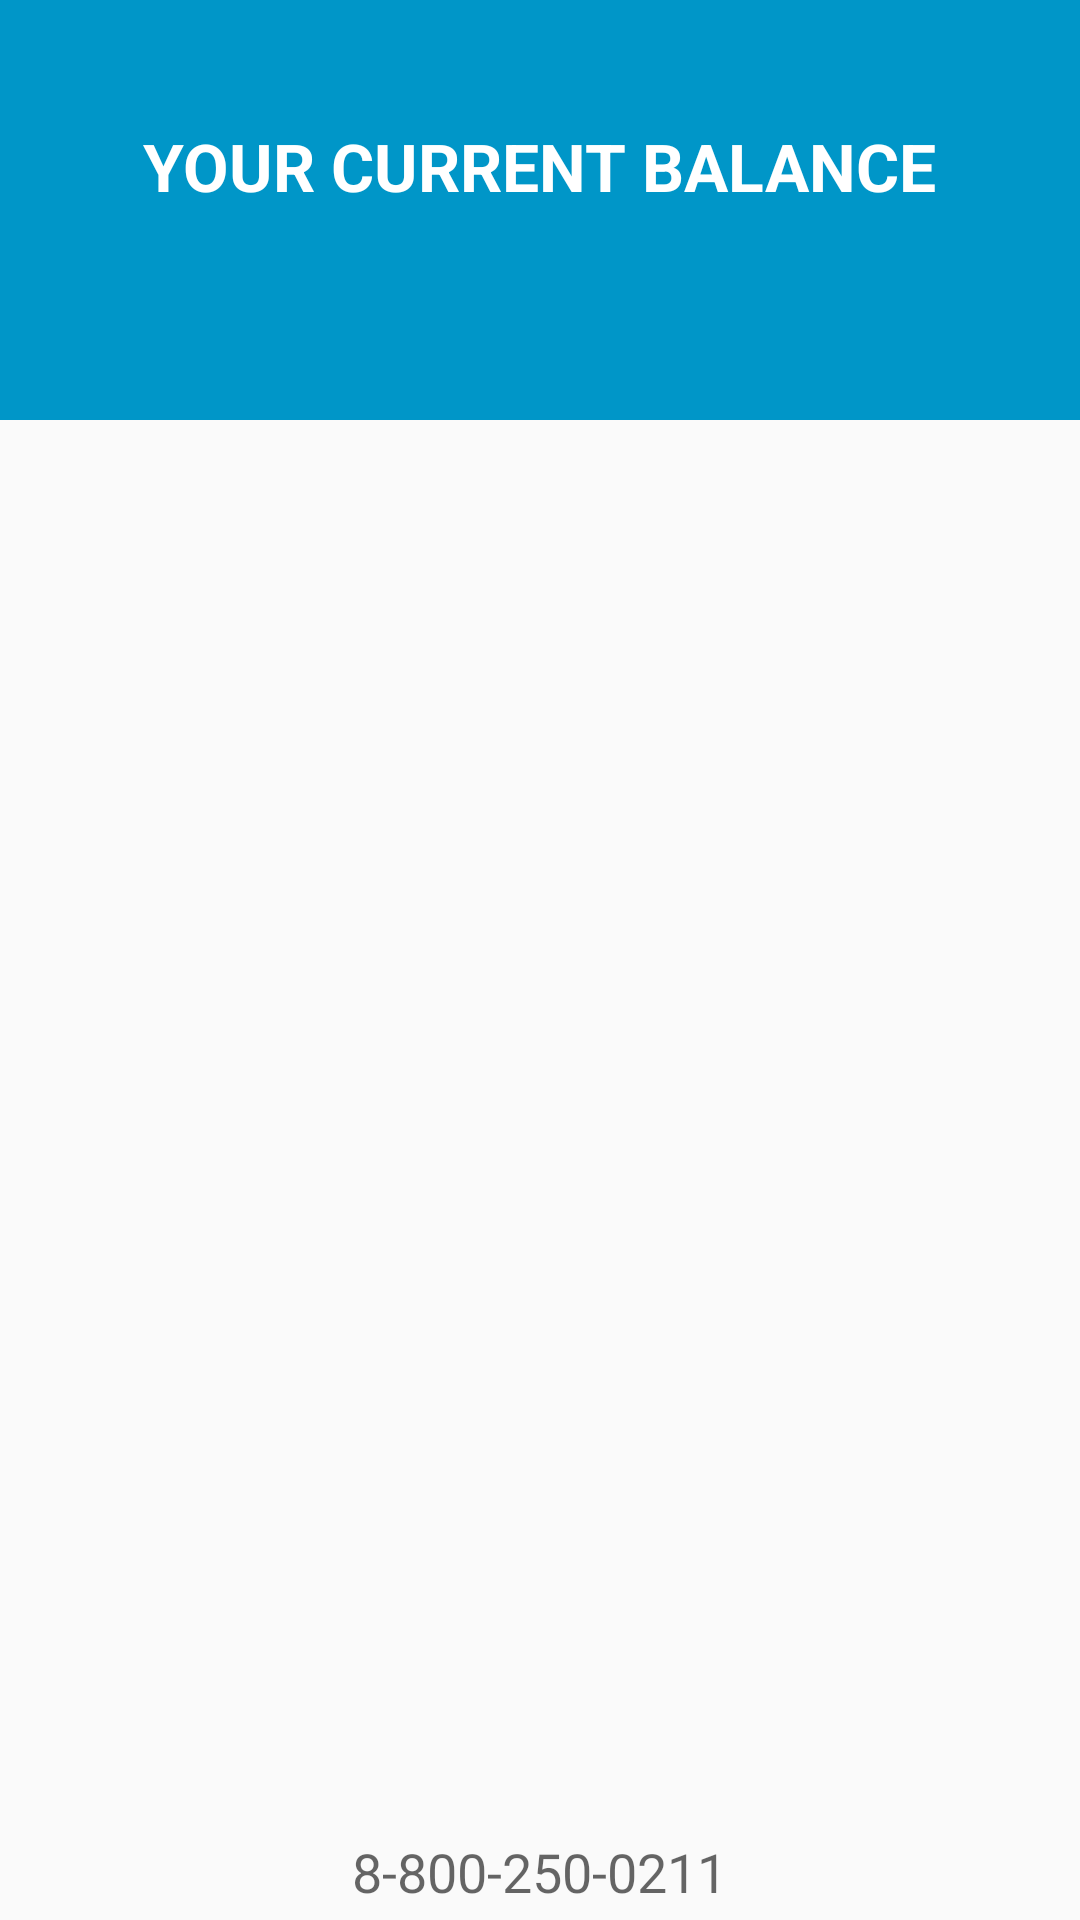

Android layout source for this screen:
<!-- AndroidManifest.xml: application theme AppTheme -->
<!-- res/layout/fragment_detail.xml -->
<RelativeLayout
    xmlns:android="http://schemas.android.com/apk/res/android"
    xmlns:tools="http://schemas.android.com/tools"

    android:layout_width="match_parent"
    android:layout_height="match_parent"
    tools:context=".FragmentDetail"
    tools:showIn="@layout/activity_detail">

    <include layout="@layout/header"
        android:id="@+id/details_header" />

    <ListView
        android:id="@+id/listview_details"
        android:layout_width="match_parent"
        android:layout_height="match_parent"
        android:layout_above="@+id/details_footer"
        android:layout_below="@+id/details_header" />

    <include layout="@layout/footer"
        android:id="@+id/details_footer" />

</RelativeLayout>
<!-- res/layout/activity_detail.xml (included above) -->
<?xml version="1.0" encoding="utf-8"?>
<android.support.design.widget.CoordinatorLayout
    xmlns:android="http://schemas.android.com/apk/res/android"
    xmlns:tools="http://schemas.android.com/tools"
    android:layout_width="match_parent"
    android:layout_height="match_parent"
    android:fitsSystemWindows="true"
    tools:context="com.example.al.sibirski.ActivityDetail">

    <include layout="@layout/content_detail" />

</android.support.design.widget.CoordinatorLayout>
<!-- res/layout/header.xml (included above) -->
<?xml version="1.0" encoding="utf-8"?>
<LinearLayout
    xmlns:android="http://schemas.android.com/apk/res/android"

    android:orientation="vertical"
    android:layout_width="match_parent"
    android:background="@color/colorPrimary"
    android:layout_height="140dp"
    android:gravity="center"
    android:layout_alignParentTop="true"
    android:layout_marginTop="0dp">

    <TextView
        style="@style/headerText"
        android:layout_width="wrap_content"
        android:layout_height="wrap_content"
        android:text="@string/current_balance"/>

    <LinearLayout
        android:orientation="horizontal"
        android:layout_width="match_parent"
        android:layout_height="wrap_content"
        android:gravity="center" >

        <TextView
            style="@style/headerText"
            android:layout_width="wrap_content"
            android:layout_height="wrap_content"
            android:id="@+id/text_balance" />

        <ImageView
            android:layout_width="wrap_content"
            android:layout_height="wrap_content"
            android:contentDescription="@string/wallet_image"
            android:padding="@dimen/activity_small_margin"
            android:adjustViewBounds="true"
            android:maxWidth="@dimen/small_image"
            android:maxHeight="@dimen/small_image"
            android:scaleType="fitCenter"
            android:src="@drawable/wallet" />

    </LinearLayout>

</LinearLayout>
<!-- res/layout/footer.xml (included above) -->
<?xml version="1.0" encoding="utf-8"?>
<LinearLayout
    xmlns:android="http://schemas.android.com/apk/res/android"

    android:onClick="callProvider"

    android:layout_margin="@dimen/activity_small_margin"
    android:orientation="horizontal"
    android:layout_width="match_parent"
    android:layout_height="wrap_content"
    android:gravity="center"
    android:layout_alignParentBottom="true"
    android:layout_alignParentLeft="true"
    android:layout_alignParentStart="true">

    <ImageView
        android:layout_width="wrap_content"
        android:layout_height="wrap_content"
        android:contentDescription="@string/company_logo"
        android:adjustViewBounds="true"
        android:maxWidth="@dimen/small_image"
        android:maxHeight="@dimen/small_image"
        android:scaleType="fitCenter"
        android:src="@drawable/logo" />

    <TextView
        android:layout_width="wrap_content"
        android:layout_height="wrap_content"
        android:textAppearance="?android:attr/textAppearanceMedium"
        android:text="@string/phone" />

</LinearLayout>
<!-- res/layout/content_detail.xml (included above) -->
<fragment xmlns:android="http://schemas.android.com/apk/res/android"
    xmlns:app="http://schemas.android.com/apk/res-auto"
    xmlns:tools="http://schemas.android.com/tools"
    android:id="@+id/fragment"
    android:name="com.example.al.sibirski.FragmentDetail"
    android:layout_width="match_parent"
    android:layout_height="match_parent"
    app:layout_behavior="@string/appbar_scrolling_view_behavior"
    tools:layout="@layout/fragment_detail" />
<!-- resources referenced by this layout -->
<resources>
  <color name="colorPrimary">#0096c8</color>
  <dimen name="activity_small_margin">4dp</dimen>
  <dimen name="small_image">40dp</dimen>
  <string name="company_logo">Company logo</string>
  <string name="current_balance">Your current balance</string>
  <string name="phone">8-800-250-0211</string>
  <string name="wallet_image">Wallet image</string>
  <style name="headerText">
          <item name="android:textStyle">bold</item>
          <item name="android:textColor">#FFFFFF</item>
          <item name="android:textAppearance">@android:style/TextAppearance.DeviceDefault.Large</item>
          <item name="android:layout_gravity">center</item>
          <item name="android:textAllCaps">true</item>
      </style>
  <style name="AppTheme" parent="Theme.AppCompat.Light.DarkActionBar">
          
          <item name="colorPrimary">@color/colorPrimary</item>
          <item name="colorPrimaryDark">@color/colorPrimaryDark</item>
          <item name="colorAccent">@color/colorAccent</item>
      </style>
  <color name="colorPrimaryDark">#0096c8</color>
  <color name="colorAccent">#FF7070</color>
</resources>
